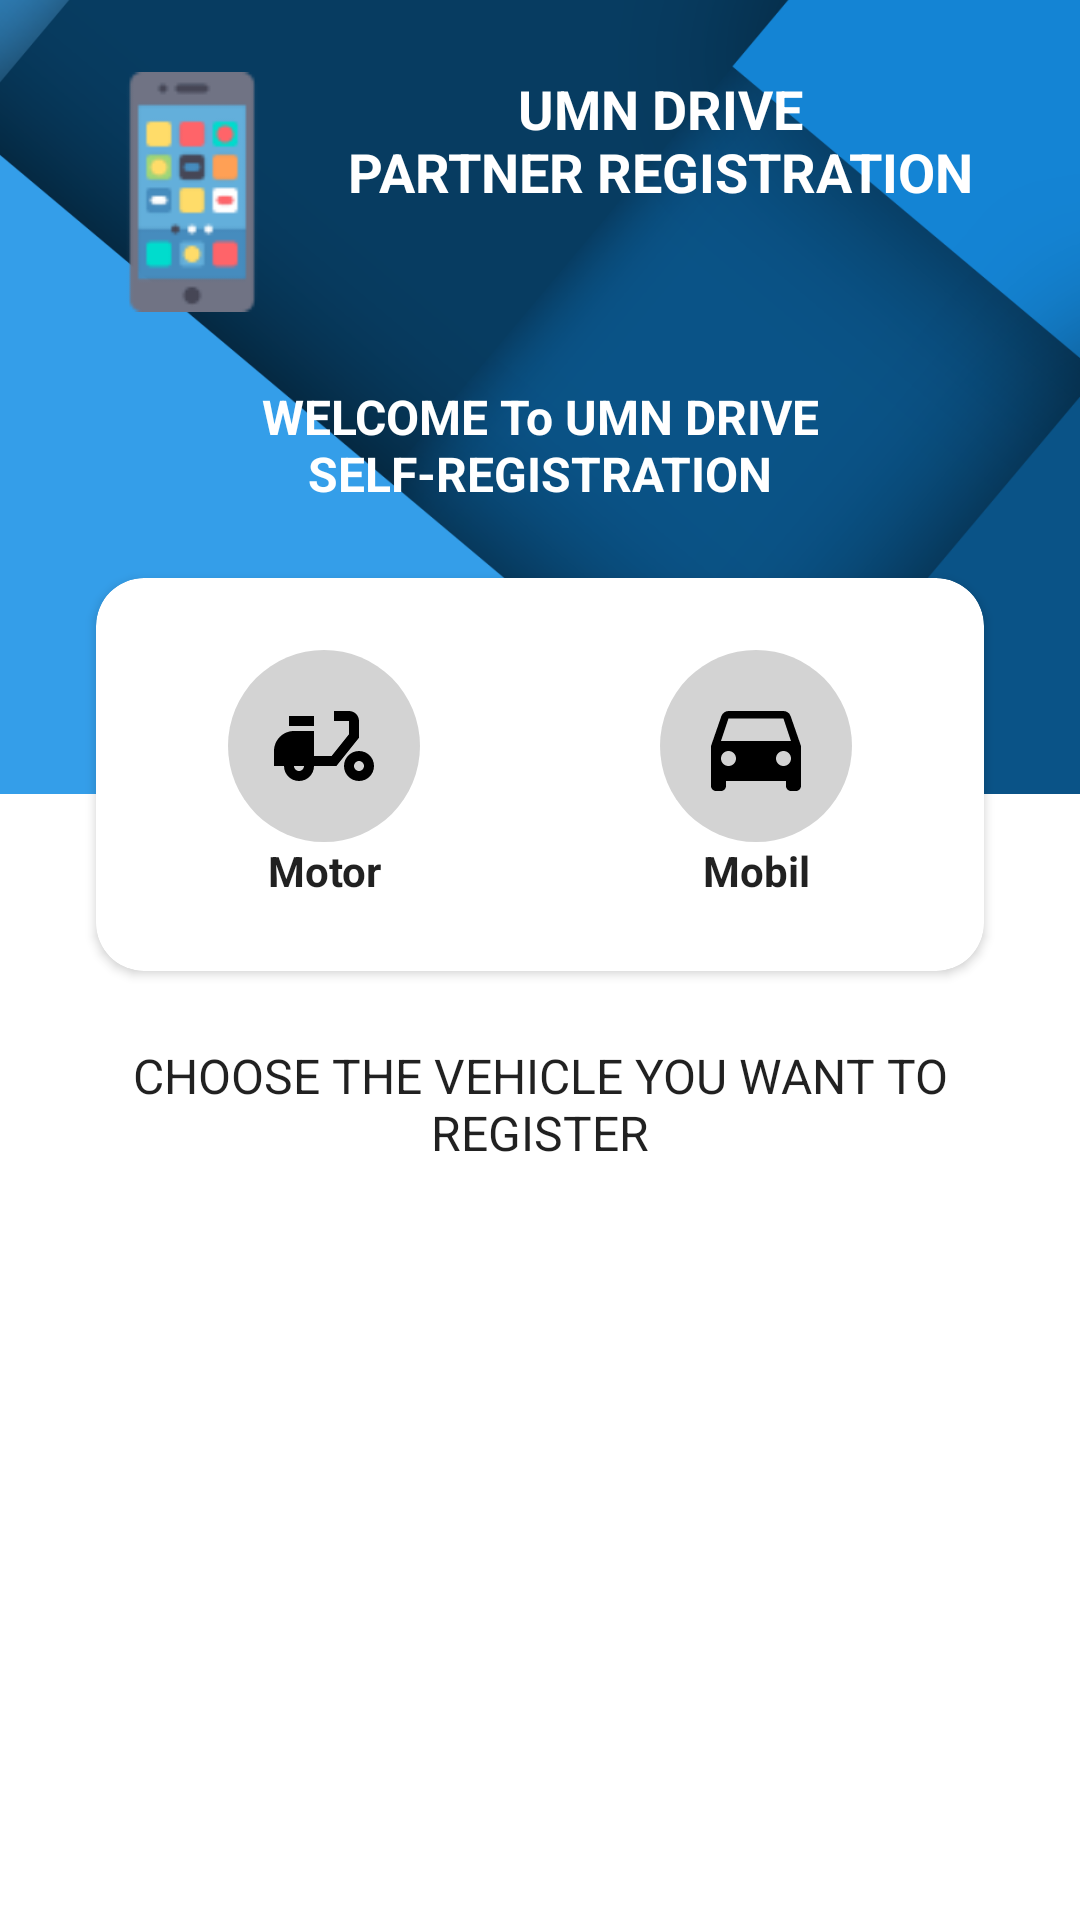

Layout XML and referenced resources for this Android screen:
<!-- AndroidManifest.xml: application theme Theme.UMNDrive -->
<!-- res/layout/activity_register_driver.xml -->
<?xml version="1.0" encoding="utf-8"?>
<androidx.constraintlayout.widget.ConstraintLayout xmlns:android="http://schemas.android.com/apk/res/android"
    xmlns:app="http://schemas.android.com/apk/res-auto"
    xmlns:tools="http://schemas.android.com/tools"
    android:layout_width="match_parent"
    android:layout_height="match_parent"
    tools:context=".registerDriver.RegisterDriverActivity">

    <ImageView
        android:id="@+id/imageView2"
        android:layout_width="match_parent"
        android:layout_height="0dp"
        android:scaleType="centerCrop"
        android:src="@drawable/background"
        app:layout_constraintBottom_toBottomOf="@+id/view"
        app:layout_constraintEnd_toEndOf="parent"
        app:layout_constraintStart_toStartOf="parent"
        app:layout_constraintTop_toTopOf="parent" />

    <ImageView
        android:id="@+id/imageView3"
        android:layout_width="80dp"
        android:layout_height="80dp"
        android:layout_marginStart="24dp"
        android:layout_marginTop="24dp"
        android:src="@drawable/phone"
        app:layout_constraintStart_toStartOf="parent"
        app:layout_constraintTop_toTopOf="parent" />

    <TextView
        android:layout_width="0dp"
        android:layout_height="wrap_content"
        android:layout_marginTop="24dp"
        android:layout_marginEnd="24dp"
        android:text="@string/umn_drive_partner_registration"
        android:textAlignment="center"
        android:textColor="@android:color/white"
        android:textSize="18sp"
        android:textStyle="bold"
        app:layout_constraintEnd_toEndOf="parent"
        app:layout_constraintStart_toEndOf="@+id/imageView3"
        app:layout_constraintTop_toTopOf="parent" />

    <TextView
        android:id="@+id/textView2"
        android:layout_width="0dp"
        android:layout_height="wrap_content"
        android:layout_marginHorizontal="48dp"
        android:layout_marginTop="24dp"
        android:text="@string/welcome_to_umn_drive_self_registration"
        android:textAlignment="center"
        android:textColor="@android:color/white"
        android:textSize="16sp"
        android:textStyle="bold"
        app:layout_constraintEnd_toEndOf="parent"
        app:layout_constraintStart_toStartOf="parent"
        app:layout_constraintTop_toBottomOf="@+id/imageView3" />

    <View
        android:id="@+id/view"
        android:layout_width="0dp"
        android:layout_height="96dp"
        app:layout_constraintEnd_toEndOf="parent"
        app:layout_constraintStart_toStartOf="parent"
        app:layout_constraintTop_toBottomOf="@+id/textView2" />

    <androidx.cardview.widget.CardView
        android:id="@+id/cardView"
        android:layout_width="0dp"
        android:layout_height="wrap_content"
        android:layout_marginHorizontal="32dp"
        android:layout_marginTop="24dp"
        app:cardCornerRadius="16dp"
        app:layout_constraintEnd_toEndOf="parent"
        app:layout_constraintStart_toStartOf="parent"
        app:layout_constraintTop_toBottomOf="@+id/textView2">

        <LinearLayout
            android:layout_width="match_parent"
            android:layout_height="wrap_content"
            android:gravity="center_horizontal"
            android:orientation="horizontal"
            android:padding="24dp">

            <LinearLayout
                android:id="@+id/ll_motor"
                android:layout_width="wrap_content"
                android:layout_height="wrap_content"
                android:background="?attr/selectableItemBackground"
                android:orientation="vertical">

                <ImageView
                    android:layout_width="64dp"
                    android:layout_height="64dp"
                    android:background="@drawable/gray_circler"
                    android:padding="12dp"
                    android:src="@drawable/ic_baseline_delivery_dining_24" />

                <TextView
                    android:layout_width="match_parent"
                    android:layout_height="wrap_content"
                    android:text="@string/motor"
                    android:textAlignment="center"
                    android:textColor="?android:textColorPrimary"
                    android:textStyle="bold" />
            </LinearLayout>

            <View
                android:layout_width="80dp"
                android:layout_height="1dp" />

            <LinearLayout
                android:id="@+id/ll_car"
                android:layout_width="wrap_content"
                android:layout_height="wrap_content"
                android:background="?attr/selectableItemBackground"
                android:orientation="vertical">

                <ImageView
                    android:layout_width="64dp"
                    android:layout_height="64dp"
                    android:background="@drawable/gray_circler"
                    android:padding="12dp"
                    android:src="@drawable/ic_baseline_directions_car_24" />

                <TextView
                    android:layout_width="match_parent"
                    android:layout_height="wrap_content"
                    android:text="@string/mobil"
                    android:textAlignment="center"
                    android:textColor="?android:textColorPrimary"
                    android:textStyle="bold" />
            </LinearLayout>
        </LinearLayout>
    </androidx.cardview.widget.CardView>

    <TextView
        android:layout_width="0dp"
        android:layout_height="wrap_content"
        android:layout_margin="24dp"
        android:text="@string/choose_the_vehicle_you_want_to_register"
        android:textAlignment="center"
        android:textColor="?android:textColorPrimary"
        android:textSize="16sp"
        app:layout_constraintEnd_toEndOf="parent"
        app:layout_constraintStart_toStartOf="parent"
        app:layout_constraintTop_toBottomOf="@+id/cardView" />

    <include
        android:id="@+id/loading"
        layout="@layout/loading"
        app:layout_constraintBottom_toBottomOf="parent"
        app:layout_constraintEnd_toEndOf="parent"
        app:layout_constraintStart_toStartOf="parent"
        app:layout_constraintTop_toTopOf="parent" />
</androidx.constraintlayout.widget.ConstraintLayout>
<!-- res/layout/loading.xml (included above) -->
<?xml version="1.0" encoding="utf-8"?>
<androidx.constraintlayout.widget.ConstraintLayout xmlns:android="http://schemas.android.com/apk/res/android"
    xmlns:app="http://schemas.android.com/apk/res-auto"
    android:id="@+id/loading_screen"
    android:layout_width="match_parent"
    android:layout_height="match_parent"
    android:background="#99FFFFFF"
    android:elevation="999dp"
    android:visibility="gone">

    <ProgressBar
        android:id="@+id/pb_loading"
        android:layout_width="wrap_content"
        android:layout_height="wrap_content"
        app:layout_constraintBottom_toBottomOf="parent"
        app:layout_constraintEnd_toEndOf="parent"
        app:layout_constraintStart_toStartOf="parent"
        app:layout_constraintTop_toTopOf="parent" />
</androidx.constraintlayout.widget.ConstraintLayout>
<!-- resources referenced by this layout -->
<resources>
  <!-- drawable background: png bitmap (drawable-v24, 237490 bytes) -->
  <!-- drawable gray_circler (drawable) -->
  <?xml version="1.0" encoding="utf-8"?>
  <shape xmlns:android="http://schemas.android.com/apk/res/android"
      android:shape="oval">
  
      <solid android:color="#D3D3D3" />
  </shape>
  <!-- drawable ic_baseline_delivery_dining_24 (drawable) -->
  <vector xmlns:android="http://schemas.android.com/apk/res/android"
      android:width="24dp"
      android:height="24dp"
      android:tint="#000000"
      android:viewportWidth="24"
      android:viewportHeight="24">
      <path
          android:fillColor="@android:color/white"
          android:pathData="M19,7c0,-1.1 -0.9,-2 -2,-2h-3v2h3v2.65L13.52,14H10V9H6c-2.21,0 -4,1.79 -4,4v3h2c0,1.66 1.34,3 3,3s3,-1.34 3,-3h4.48L19,10.35V7zM7,17c-0.55,0 -1,-0.45 -1,-1h2C8,16.55 7.55,17 7,17z" />
      <path
          android:fillColor="@android:color/white"
          android:pathData="M5,6h5v2h-5z" />
      <path
          android:fillColor="@android:color/white"
          android:pathData="M19,13c-1.66,0 -3,1.34 -3,3s1.34,3 3,3s3,-1.34 3,-3S20.66,13 19,13zM19,17c-0.55,0 -1,-0.45 -1,-1s0.45,-1 1,-1s1,0.45 1,1S19.55,17 19,17z" />
  </vector>
  <!-- drawable ic_baseline_directions_car_24 (drawable) -->
  <vector xmlns:android="http://schemas.android.com/apk/res/android"
      android:width="24dp"
      android:height="24dp"
      android:tint="#000000"
      android:viewportWidth="24"
      android:viewportHeight="24">
      <path
          android:fillColor="@android:color/white"
          android:pathData="M18.92,6.01C18.72,5.42 18.16,5 17.5,5h-11c-0.66,0 -1.21,0.42 -1.42,1.01L3,12v8c0,0.55 0.45,1 1,1h1c0.55,0 1,-0.45 1,-1v-1h12v1c0,0.55 0.45,1 1,1h1c0.55,0 1,-0.45 1,-1v-8l-2.08,-5.99zM6.5,16c-0.83,0 -1.5,-0.67 -1.5,-1.5S5.67,13 6.5,13s1.5,0.67 1.5,1.5S7.33,16 6.5,16zM17.5,16c-0.83,0 -1.5,-0.67 -1.5,-1.5s0.67,-1.5 1.5,-1.5 1.5,0.67 1.5,1.5 -0.67,1.5 -1.5,1.5zM5,11l1.5,-4.5h11L19,11L5,11z" />
  </vector>
  <!-- drawable phone: png bitmap (drawable, 3387 bytes) -->
  <string name="choose_the_vehicle_you_want_to_register">CHOOSE THE VEHICLE YOU WANT TO REGISTER</string>
  <string name="mobil">Mobil</string>
  <string name="motor">Motor</string>
  <string name="umn_drive_partner_registration">UMN DRIVE\nPARTNER REGISTRATION</string>
  <string name="welcome_to_umn_drive_self_registration">WELCOME To UMN DRIVE SELF-REGISTRATION</string>
  <style name="Theme.UMNDrive" parent="Theme.MaterialComponents.DayNight.NoActionBar">
          
          <item name="colorPrimary">@color/purple_500</item>
          <item name="colorPrimaryVariant">@color/purple_700</item>
          <item name="colorOnPrimary">@color/white</item>
          
          <item name="colorSecondary">@color/purple_200</item>
          <item name="colorSecondaryVariant">@color/purple_700</item>
          <item name="colorOnSecondary">@color/black</item>
          
          <item name="android:statusBarColor">?attr/colorPrimaryVariant</item>
          
      </style>
  <color name="purple_500">#FF6200EE</color>
  <color name="purple_700">#FF3700B3</color>
  <color name="white">#FFFFFFFF</color>
  <color name="purple_200">#FFBB86FC</color>
  <color name="black">#FF000000</color>
</resources>
